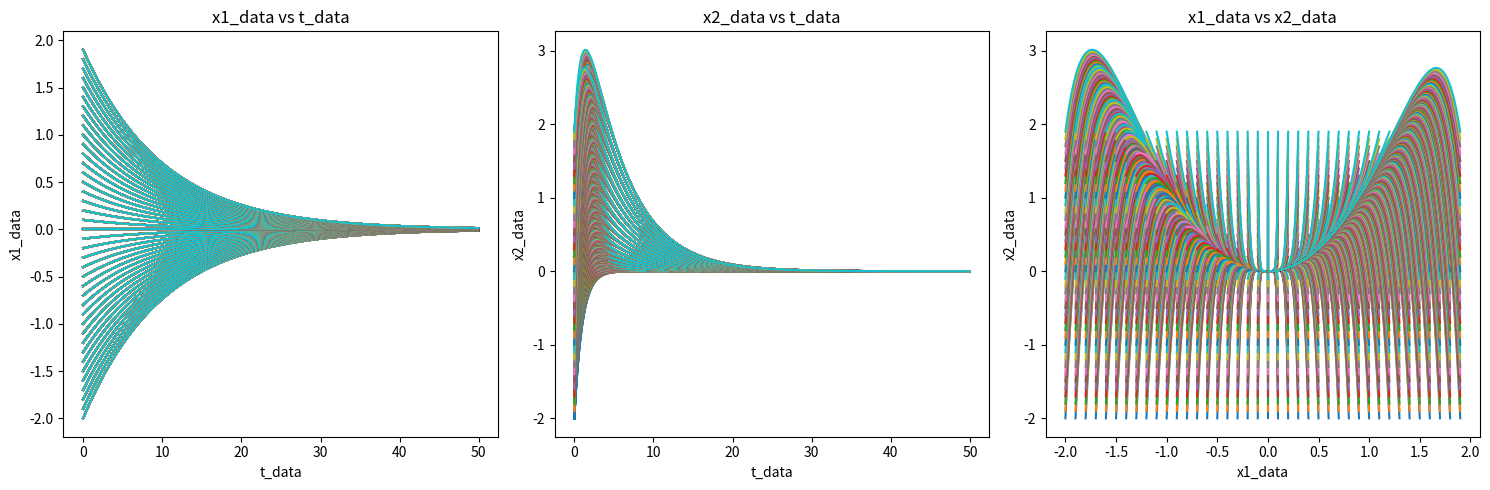

Recreate this plot in Python.
import numpy as np
import matplotlib.pyplot as plt
import matplotlib as mpl
from matplotlib import rc
from scipy.integrate import odeint, quad, RK45, solve_ivp

def deriv(t, X, lamda, mu):
    """returns the derivates dx1/dt and dx2/dt"""
    x1, x2 = X
    x1dot = -0.1*x1
    x2dot = -1*(x2-x1**2)
    # x2dot = lamda*x2
    return x1dot, x2dot

# def solve_equation(tmax, dt_per_period, x1_0, x2_0, lamda, mu): trying out new settings
def solve_equation(tmax, dt, x1_0, x2_0, lamda, mu):
    # dt = 2*np.pi/dt_per_period
    # t = np.arange(0,5, 0.02) trying out new settings
    t = np.arange(0,50, 0.1)
    X0 = [x1_0, x2_0]
    X = solve_ivp(deriv, [t[0], t[-1]], X0, method='RK45', t_eval=t, args=(lamda, mu))
    return t, X.y

if __name__ == '__main__':
    # x1_0, x2_0 = -2,-2 trying out new settings
    # tmax = 10 trying out new settings
    tmax = 2
    # lamda, mu = 1, 0.05 trying out new settings
    lamda, mu = -1, -0.1
    # dt_per_period = 100 trying out new settings
    dt = 0.1

    x1_data = []
    x2_data = []
    t_data = []

    for x1_0 in np.arange(-2, 2, 0.1):
        for x2_0 in np.arange(-2, 2, 0.1):
            # t, X = solve_equation(tmax, dt_per_period, x1_0, x2_0, lamda, mu) trying out new settings
            t, X = solve_equation(tmax, dt, x1_0, x2_0, lamda, mu)
            x1, x2 = X
            x1_data.append(x1)
            x2_data.append(x2)
            t_data.append(t)

    data = np.stack([np.array(x1_data), np.array(x2_data), np.array(t_data)], axis = 2)
    print(data.shape[0], data.shape[1], data.shape[2])
    fig, axs = plt.subplots(1, 3, figsize=(15, 5))  # Create a figure with 3 subplots
    print(t_data)

    # Plot x1_data vs t_data
    for i in range(len(t_data)):
        axs[0].plot(t_data[i], x1_data[i])
    axs[0].set_title('x1_data vs t_data')
    axs[0].set_xlabel('t_data')
    axs[0].set_ylabel('x1_data')

    # Plot x2_data vs t_data
    for i in range(len(t_data)):
        axs[1].plot(t_data[i], x2_data[i])
    axs[1].set_title('x2_data vs t_data')
    axs[1].set_xlabel('t_data')
    axs[1].set_ylabel('x2_data')

    # Plot x1_data vs x2_data
    for i in range(len(x1_data)):
        axs[2].plot(x1_data[i], x2_data[i])
    axs[2].set_title('x1_data vs x2_data')
    axs[2].set_xlabel('x1_data')
    axs[2].set_ylabel('x2_data')

    plt.tight_layout()
    plt.show()
    np.save('equation.npy', data)